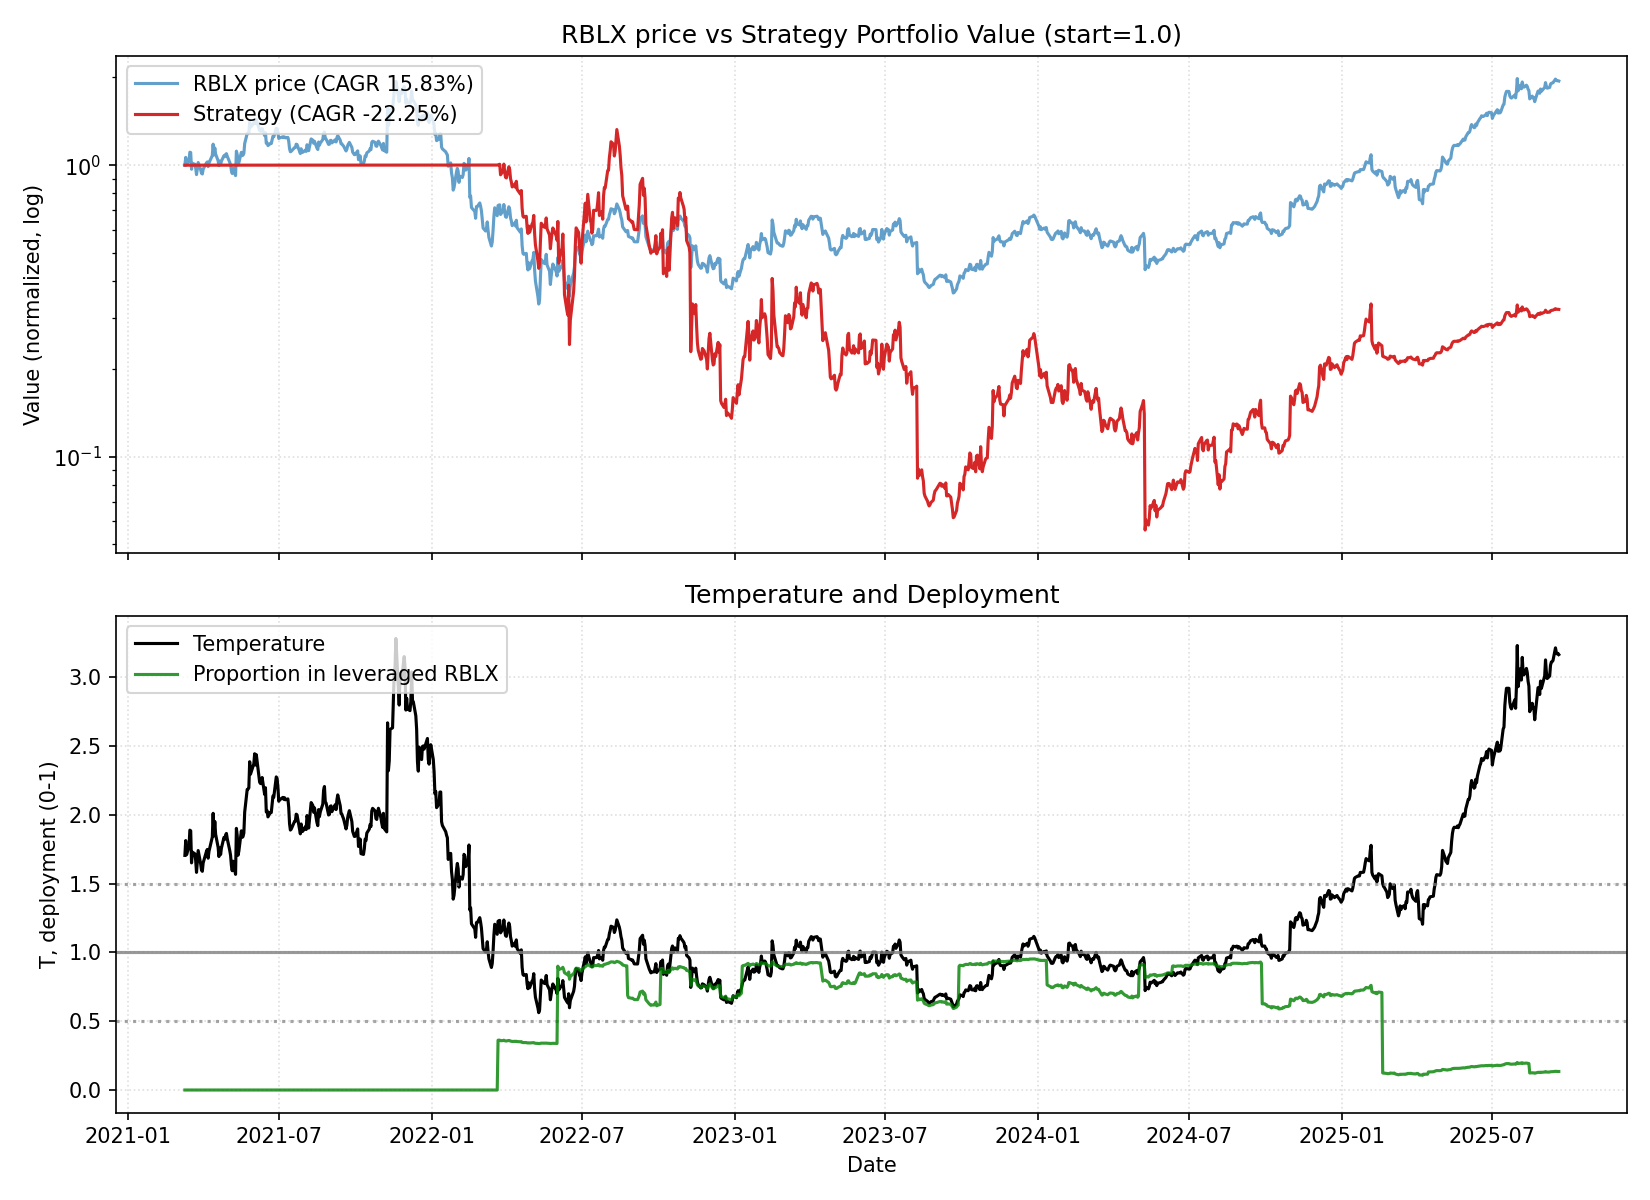

Source data for this figure (header and first rows):
date, close, ret, ret_3, ret_6, ret_12, ret_22, temp, temp_ch_11, temp_ch_22, vol_22, vol_66, rate, yc_spread, credit_spread, yc_change_22, credit_change_22, port_unlevered, port_tqqq, port_cash, port_total, deployed_p, base_p, target_p
2021-03-10, 69.5, 0.0, , , , , 1.705, , , , , 0.07, 1.37, 2.17, , , 0.0, 0.0, 1, 1, 0.0, 0.1237, 0.1237
2021-03-11, 73.9, 0.06331, , , , , 1.813, , , , , 0.07, 1.4, 2.18, , , 0.0, 0.0, 1, 1, 0.0, 0.1237, 0.1237
2021-03-12, 69.7, -0.05683, 0.002878, , , , 1.71, , , , , 0.07, 1.5, 2.19, , , 0.0, 0.0, 1, 1, 0.0, 0.1237, 0.1237
2021-03-15, 72.15, 0.03515, -0.02368, , , , 1.77, , , , , 0.07, 1.48, 2.18, , , 0.0, 0.0, 1, 1, 0.0, 0.1237, 0.1237
2021-03-16, 77.0, 0.06722, 0.1047, , , , 1.889, , , , , 0.07, 1.47, 2.19, , , 0.0, 0.0, 1, 1, 0.0, 0.1237, 0.1237
2021-03-17, 76.79, -0.002727, 0.06431, 0.1049, , , 1.883, , , , , 0.07, 1.5, 2.23, , , 0.0, 0.0, 1, 1, 0.0, 0.1237, 0.1237
2021-03-18, 67.3, -0.1236, -0.126, -0.08931, , , 1.651, , , , , 0.07, 1.55, 2.17, , , 0.0, 0.0, 1, 1, 0.0, 0.1237, 0.1237
2021-03-19, 70.5, 0.04755, -0.08191, 0.01148, , , 1.729, , , , , 0.07, 1.58, 2.1, , , 0.0, 0.0, 1, 1, 0.0, 0.1237, 0.1237
2021-03-22, 70.0, -0.007092, 0.04012, -0.0298, , , 1.717, , , , , 0.07, 1.54, 2.08, , , 0.0, 0.0, 1, 1, 0.0, 0.1237, 0.1237
2021-03-23, 68.0, -0.02857, -0.03546, -0.1169, , , 1.668, , , , , 0.07, 1.48, 2.11, , , 0.0, 0.0, 1, 1, 0.0, 0.1237, 0.1237
2021-03-24, 64.5, -0.05147, -0.07857, -0.16, , , 1.582, , , , , 0.07, 1.48, 2.1, , , 0.0, 0.0, 1, 1, 0.0, 0.1237, 0.1237
2021-03-25, 67.85, 0.05194, -0.002206, 0.008172, -0.02374, , 1.664, -0.02416, , , , 0.07, 1.49, 2.11, , , 0.0, 0.0, 1, 1, 0.0, 0.1237, 0.1237
2021-03-26, 70.97, 0.04598, 0.1003, 0.006667, -0.03965, , 1.74, -0.04006, , , , 0.07, 1.53, 2.09, , , 0.0, 0.0, 1, 1, 0.0, 0.1237, 0.1237
2021-03-29, 67.03, -0.05552, -0.01209, -0.04243, -0.03831, , 1.643, -0.03877, , , , 0.07, 1.59, 2.08, , , 0.0, 0.0, 1, 1, 0.0, 0.1237, 0.1237
2021-03-30, 65.17, -0.02775, -0.08172, -0.04162, -0.09674, , 1.598, -0.09713, , , , 0.07, 1.57, 2.04, , , 0.0, 0.0, 1, 1, 0.0, 0.1237, 0.1237
2021-03-31, 64.83, -0.005217, -0.03282, 0.005116, -0.1581, , 1.589, -0.1584, , , , 0.07, 1.58, 2.03, , , 0.0, 0.0, 1, 1, 0.0, 0.1237, 0.1237
2021-04-01, 67.34, 0.03872, 0.0333, -0.007517, -0.1231, , 1.651, -0.1234, , , , 0.07, 1.52, 1.98, , , 0.0, 0.0, 1, 1, 0.0, 0.1237, 0.1237
2021-04-05, 70.76, 0.05079, 0.09147, -0.002959, 0.05141, , 1.735, 0.05088, , , , 0.07, 1.56, 1.93, , , 0.0, 0.0, 1, 1, 0.0, 0.1237, 0.1237
2021-04-06, 71.32, 0.007914, 0.0591, 0.064, 0.01163, , 1.748, 0.01112, , , , 0.07, 1.51, 1.95, , , 0.0, 0.0, 1, 1, 0.0, 0.1237, 0.1237
2021-04-07, 68.73, -0.03632, -0.02869, 0.05463, -0.01814, , 1.685, -0.01859, , , , 0.07, 1.52, 1.96, , , 0.0, 0.0, 1, 1, 0.0, 0.1237, 0.1237
2021-04-08, 70.76, 0.02954, -0.007852, 0.09147, 0.04059, , 1.734, 0.04012, , , , 0.07, 1.5, 1.98, , , 0.0, 0.0, 1, 1, 0.0, 0.1237, 0.1237
2021-04-09, 71.83, 0.01512, 0.0451, 0.06668, 0.1136, 0.03353, 1.761, 0.1131, 0.03265, 0.04838, , 0.07, 1.51, 1.96, , , 0.0, 0.0, 1, 1, 0.0, 0.1237, 0.1237
2021-04-12, 75.0, 0.04413, 0.05992, 0.05992, 0.1054, 0.01488, 1.838, 0.1048, 0.01397, 0.04917, , 0.07, 1.51, 1.95, 0.14, -0.22, 0.0, 0.0, 1, 1, 0.0, 0.1237, 0.1237
2021-04-13, 82.05, 0.094, 0.1423, 0.1504, 0.1561, 0.1772, 2.011, 0.1555, 0.1761, 0.0513, , 0.07, 1.48, 1.97, 0.08, -0.21, 0.0, 0.0, 1, 1, 0.0, 0.1237, 0.1237
2021-04-14, 75.35, -0.08166, 0.004667, 0.09632, 0.1241, 0.04435, 1.847, 0.1236, 0.04347, 0.053, , 0.07, 1.48, 1.98, -0.02, -0.21, 0.0, 0.0, 1, 1, 0.0, 0.1237, 0.1237
2021-04-15, 79.66, 0.0572, -0.02913, 0.1258, 0.2223, 0.03455, 1.952, 0.2218, 0.03367, 0.0538, , 0.07, 1.4, 1.95, -0.08, -0.23, 0.0, 0.0, 1, 1, 0.0, 0.1237, 0.1237
2021-04-16, 75.85, -0.04783, 0.006636, 0.05597, 0.17, -0.01224, 1.859, 0.1695, -0.01308, 0.05314, , 0.07, 1.43, 1.97, -0.04, -0.22, 0.0, 0.0, 1, 1, 0.0, 0.1237, 0.1237
2021-04-19, 72.0, -0.05076, -0.09616, -0.04, 0.0692, 0.06984, 1.764, 0.06866, 0.06887, 0.05427, , 0.07, 1.45, 1.99, -0.05, -0.24, 0.0, 0.0, 1, 1, 0.0, 0.1237, 0.1237
2021-04-20, 69.24, -0.03833, -0.08715, -0.1561, -0.02148, -0.01787, 1.697, -0.0219, -0.01876, 0.04779, , 0.07, 1.43, 2.0, -0.12, -0.17, 0.0, 0.0, 1, 1, 0.0, 0.1237, 0.1237
2021-04-21, 71.76, 0.0364, -0.003333, -0.04764, 0.006169, 0.02514, 1.758, 0.005742, 0.02427, 0.04734, , 0.07, 1.42, 2.01, -0.16, -0.09, 0.0, 0.0, 1, 1, 0.0, 0.1237, 0.1237
2021-04-22, 69.85, -0.02662, 0.00881, -0.1231, 0.0163, 0.02721, 1.711, 0.01586, 0.02633, 0.0477, , 0.07, 1.41, 1.99, -0.13, -0.09, 0.0, 0.0, 1, 1, 0.0, 0.1237, 0.1237
2021-04-23, 71.78, 0.02763, 0.0002787, -0.05366, 0.01441, 0.1129, 1.759, 0.01398, 0.1119, 0.04755, , 0.07, 1.42, 1.99, -0.06, -0.12, 0.0, 0.0, 1, 1, 0.0, 0.1237, 0.1237
2021-04-26, 74.9, 0.04347, 0.0723, 0.04028, 0.04274, 0.1039, 1.835, 0.04224, 0.1029, 0.04662, , 0.07, 1.4, 1.98, -0.08, -0.12, 0.0, 0.0, 1, 1, 0.0, 0.1237, 0.1237
2021-04-27, 74.35, -0.007343, 0.0358, 0.0738, -0.008667, 0.04763, 1.821, -0.009088, 0.04668, 0.04565, , 0.07, 1.46, 1.97, -0.03, -0.14, 0.0, 0.0, 1, 1, 0.0, 0.1237, 0.1237
2021-04-28, 75.64, 0.01735, 0.00988, 0.05407, -0.07812, 0.1284, 1.853, -0.07851, 0.1275, 0.04483, , 0.07, 1.46, 1.98, -0.07, -0.11, 0.0, 0.0, 1, 1, 0.0, 0.1237, 0.1237
2021-04-29, 76.12, 0.006346, 0.02381, 0.08976, 0.01022, 0.168, 1.865, 0.00979, 0.167, 0.04283, , 0.07, 1.49, 1.97, -0.1, -0.11, 0.0, 0.0, 1, 1, 0.0, 0.1237, 0.1237
2021-04-30, 74.55, -0.02063, -0.01441, 0.03859, -0.06415, 0.1499, 1.826, -0.06454, 0.149, 0.04258, , 0.07, 1.49, 1.96, -0.08, -0.08, 0.0, 0.0, 1, 1, 0.0, 0.1237, 0.1237
2021-05-03, 71.08, -0.04655, -0.06621, -0.051, -0.06289, 0.05554, 1.741, -0.06334, 0.05458, 0.04403, , 0.07, 1.47, 1.96, -0.11, -0.07, 0.0, 0.0, 1, 1, 0.0, 0.1237, 0.1237
2021-05-04, 69.62, -0.02054, -0.06613, -0.06362, -0.03306, -0.01611, 1.705, -0.03347, -0.01692, 0.04369, , 0.07, 1.45, 1.97, -0.07, -0.01, 0.0, 0.0, 1, 1, 0.0, 0.1237, 0.1237
2021-05-05, 66.59, -0.04352, -0.06317, -0.1196, -0.03827, -0.06632, 1.631, -0.03868, -0.06709, 0.04334, , 0.07, 1.43, 1.98, -0.13, 0.05, 0.0, 0.0, 1, 1, 0.0, 0.1237, 0.1237
2021-05-06, 65.06, -0.02298, -0.0655, -0.1453, -0.09337, -0.0534, 1.593, -0.09375, -0.05417, 0.04351, , 0.07, 1.42, 1.96, -0.09, 0.01, 0.0, 0.0, 1, 1, 0.0, 0.1237, 0.1237
2021-05-07, 67.9, 0.04365, 0.01967, -0.0892, -0.02792, -0.04042, 1.663, -0.02833, -0.04121, 0.04396, , 0.07, 1.46, 1.97, -0.06, 0.01, 0.0, 0.0, 1, 1, 0.0, 0.1237, 0.1237
2021-05-10, 64.0, -0.05744, -0.01629, -0.09961, -0.1084, -0.109, 1.567, -0.1088, -0.1098, 0.04511, , 0.07, 1.47, 1.98, -0.03, 0.0, 0.0, 0.0, 1, 1, 0.0, 0.1237, 0.1237
2021-05-11, 77.65, 0.2133, 0.1436, 0.1153, 0.03672, 0.03533, 1.902, 0.03628, 0.03448, 0.06459, , 0.07, 1.48, 2.01, -0.03, 0.05, 0.0, 0.0, 1, 1, 0.0, 0.1237, 0.1237
2021-05-12, 75.53, -0.0273, 0.1802, 0.1343, 0.01587, -0.07946, 1.85, 0.01544, -0.08022, 0.06435, , 0.07, 1.53, 2.02, 0.02, 0.07, 0.0, 0.0, 1, 1, 0.0, 0.1237, 0.1237
2021-05-13, 69.68, -0.07745, -0.1026, 0.07101, -0.07879, -0.07525, 1.706, -0.07919, -0.07601, 0.06307, , 0.07, 1.5, 2.04, 0.02, 0.07, 0.0, 0.0, 1, 1, 0.0, 0.1237, 0.1237
2021-05-14, 70.95, 0.01823, -0.06064, 0.04492, -0.06792, -0.1093, 1.737, -0.06831, -0.1101, 0.06089, , 0.07, 1.47, 2.03, -0.01, 0.05, 0.0, 0.0, 1, 1, 0.0, 0.1237, 0.1237
2021-05-17, 76.93, 0.08428, 0.104, 0.202, 0.03192, 0.01424, 1.884, 0.03143, 0.01335, 0.06238, , 0.07, 1.48, 2.02, 0.08, 0.07, 0.0, 0.0, 1, 1, 0.0, 0.1237, 0.1237
2021-05-18, 74.99, -0.02522, 0.05694, -0.03426, 0.05501, 0.04153, 1.836, 0.05456, 0.04067, 0.06174, , 0.07, 1.48, 2.03, 0.05, 0.06, 0.0, 0.0, 1, 1, 0.0, 0.1237, 0.1237
2021-05-19, 75.22, 0.003067, -0.02223, -0.004104, 0.08044, 0.08637, 1.842, 0.07998, 0.08547, 0.06064, , 0.07, 1.52, 2.02, 0.07, 0.03, 0.0, 0.0, 1, 1, 0.0, 0.1237, 0.1237
2021-05-20, 76.33, 0.01476, 0.01787, 0.09544, 0.1463, 0.06368, 1.869, 0.1458, 0.06281, 0.05994, , 0.07, 1.48, 2.02, 0.05, 0.02, 0.0, 0.0, 1, 1, 0.0, 0.1237, 0.1237
2021-05-21, 82.5, 0.08083, 0.09678, 0.1628, 0.2681, 0.1811, 2.02, 0.2675, 0.1801, 0.06173, , 0.07, 1.46, 2.01, 0.04, 0.0, 0.0, 0.0, 1, 1, 0.0, 0.1237, 0.1237
2021-05-24, 89.23, 0.08158, 0.169, 0.1599, 0.3141, 0.2431, 2.184, 0.3135, 0.242, 0.06313, , 0.07, 1.46, 2.0, 0.05, 0.01, 0.0, 0.0, 1, 1, 0.0, 0.1237, 0.1237
2021-05-25, 89.32, 0.001009, 0.08267, 0.1911, 0.3956, 0.1925, 2.186, 0.395, 0.1915, 0.0631, , 0.07, 1.41, 2.01, -0.01, 0.02, 0.0, 0.0, 1, 1, 0.0, 0.1237, 0.1237
2021-05-26, 89.71, 0.004366, 0.005379, 0.1926, 0.1553, 0.2066, 2.196, 0.1548, 0.2056, 0.06271, , 0.07, 1.44, 1.98, 0.04, 0.0, 0.0, 0.0, 1, 1, 0.0, 0.1237, 0.1237
2021-05-27, 97.47, 0.0865, 0.09124, 0.277, 0.2905, 0.2886, 2.386, 0.2899, 0.2875, 0.06464, , 0.07, 1.47, 1.98, 0.01, 0.01, 0.0, 0.0, 1, 1, 0.0, 0.1237, 0.1237
2021-05-28, 93.77, -0.03796, 0.04526, 0.1366, 0.3457, 0.2319, 2.295, 0.3452, 0.2309, 0.06558, , 0.07, 1.44, 1.99, -0.02, 0.01, 0.0, 0.0, 1, 1, 0.0, 0.1237, 0.1237
2021-06-01, 96.89, 0.03327, -0.005951, 0.08585, 0.3656, 0.2997, 2.371, 0.3649, 0.2985, 0.06572, , 0.08, 1.46, 1.97, -0.03, 0.0, 0.0, 0.0, 1, 1, 0.0, 0.1237, 0.1237
2021-06-02, 99.86, 0.03065, 0.06495, 0.118, 0.2981, 0.4049, 2.444, 0.2975, 0.4037, 0.06538, , 0.08, 1.46, 1.98, -0.03, 0.02, 0.0, 0.0, 1, 1, 0.0, 0.1237, 0.1237
2021-06-03, 96.5, -0.03365, -0.004025, 0.07569, 0.2868, 0.3861, 2.362, 0.2863, 0.3849, 0.06486, , 0.08, 1.47, 1.96, 0.0, 0.0, 0.0, 0.0, 1, 1, 0.0, 0.1237, 0.1237
... 1,079 more rows
